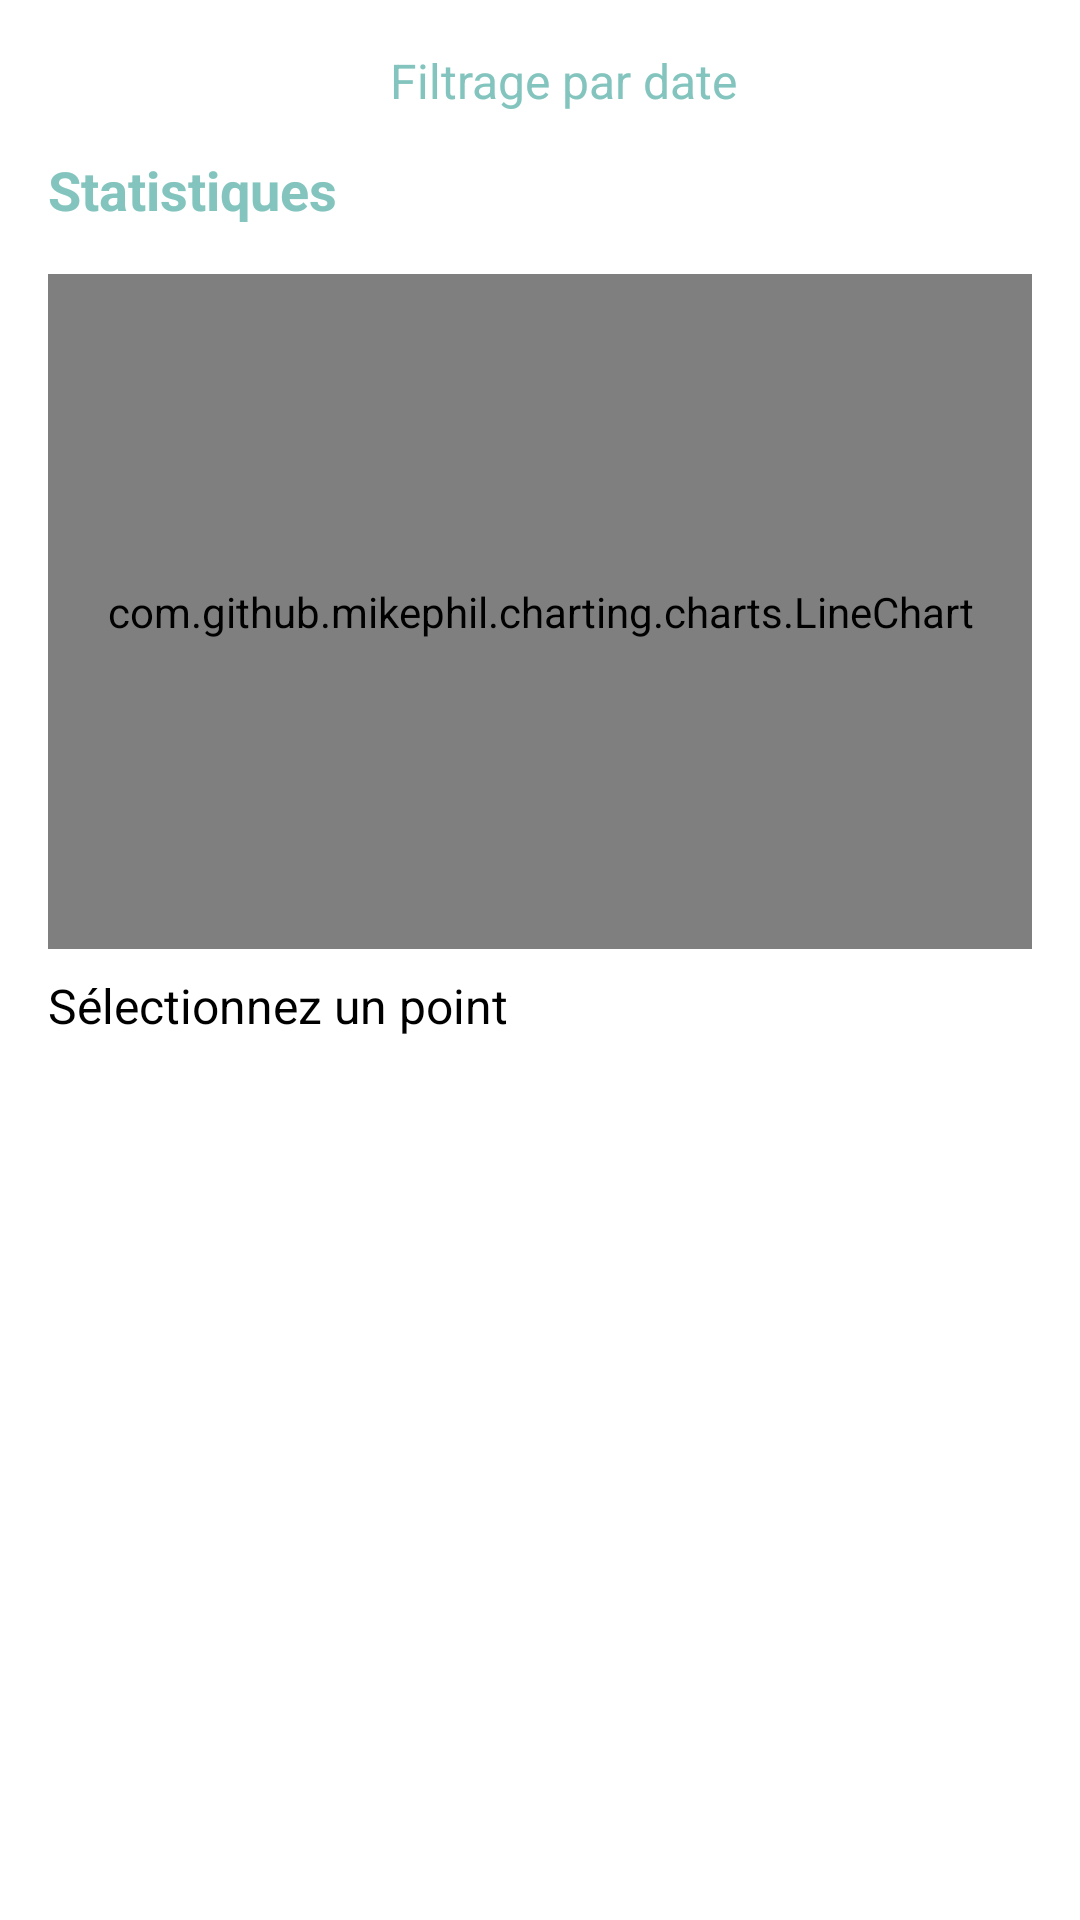

Produce the Android XML layout that renders to this screen, including the resource entries it uses.
<!-- AndroidManifest.xml: application theme Theme.Sokri -->
<!-- res/layout/fragment_dashboard.xml -->
<androidx.constraintlayout.widget.ConstraintLayout xmlns:android="http://schemas.android.com/apk/res/android"
    xmlns:app="http://schemas.android.com/apk/res-auto"
    xmlns:tools="http://schemas.android.com/tools"
    android:layout_width="match_parent"
    android:layout_height="match_parent"
    tools:context=".ui.dashboard.DashboardFragment"
    tools:ignore="VisualLintBounds">

    
    <TextView
        android:id="@+id/filter_label"
        android:layout_width="wrap_content"
        android:layout_height="wrap_content"
        android:text="Filtrage par date"
        android:textColor="@color/purple_200"
        android:textSize="16sp"
        app:layout_constraintEnd_toStartOf="@+id/filter_date_button"
        app:layout_constraintTop_toTopOf="parent"
        android:layout_marginEnd="8dp"
        android:layout_marginTop="16dp" />

    <ImageButton
        android:id="@+id/filter_date_button"
        android:layout_width="35dp"
        android:layout_height="35dp"
        android:layout_marginEnd="20dp"
        android:background="?attr/selectableItemBackgroundBorderless"
        android:contentDescription="Filtrer par date"
        android:scaleType="centerInside"
        android:src="@drawable/calendrier"
        app:layout_constraintEnd_toStartOf="@+id/clear_filter_button"
        app:layout_constraintTop_toTopOf="parent"
        tools:ignore="TouchTargetSizeCheck" />

    <ImageButton
        android:id="@+id/clear_filter_button"
        android:layout_width="35dp"
        android:layout_height="35dp"
        android:layout_marginEnd="16dp"
        android:background="?attr/selectableItemBackgroundBorderless"
        android:contentDescription="Annuler filtre"
        android:scaleType="centerInside"
        android:src="@drawable/traverser"
        app:layout_constraintEnd_toEndOf="parent"
        app:layout_constraintTop_toTopOf="parent"
        tools:ignore="TouchTargetSizeCheck" />

    <TextView
        android:id="@+id/text_statistics"
        android:layout_width="wrap_content"
        android:layout_height="wrap_content"
        android:layout_marginStart="16dp"
        android:layout_marginTop="16dp"
        android:text="Statistiques"
        android:textColor="@color/purple_200"
        android:textSize="18sp"
        android:textStyle="bold"
        app:layout_constraintStart_toStartOf="parent"
        app:layout_constraintTop_toBottomOf="@id/filter_date_button" />
    <TextView
        android:id="@+id/selected_point_info"
        android:layout_width="wrap_content"
        android:layout_height="wrap_content"
        android:layout_marginStart="16dp"
        android:layout_marginTop="8dp"
        android:text="Sélectionnez un point"
        android:textColor="@color/black"
        android:textSize="16sp"
        app:layout_constraintStart_toStartOf="parent"
        app:layout_constraintTop_toBottomOf="@id/line_chart" />
    
    <com.github.mikephil.charting.charts.LineChart
        android:id="@+id/line_chart"
        android:layout_width="0dp"
        android:layout_height="225dp"
        android:layout_margin="16dp"
        android:background="@drawable/chart_background"
        app:layout_constraintEnd_toEndOf="parent"
        app:layout_constraintStart_toStartOf="parent"
        app:layout_constraintTop_toBottomOf="@id/text_statistics" />



    
    <ListView
        android:id="@+id/list_view"
        android:layout_width="0dp"
        android:layout_height="267dp"
        android:layout_margin="16dp"
        android:divider="@android:color/darker_gray"
        android:dividerHeight="1dp"
        android:padding="8dp"
        app:layout_constraintEnd_toEndOf="parent"
        app:layout_constraintStart_toStartOf="parent"
        app:layout_constraintTop_toBottomOf="@+id/selected_point_info" />

</androidx.constraintlayout.widget.ConstraintLayout>
<!-- resources referenced by this layout -->
<resources>
  <color name="black">#FF000000</color>
  <color name="purple_200">#83c5be</color>
  <!-- drawable chart_background (drawable) -->
  <shape xmlns:android="http://schemas.android.com/apk/res/android">
      <solid android:color="@color/white"/>
      <corners android:radius="8dp"/>
      <stroke android:width="2dp" android:color="@android:color/darker_gray"/>
  </shape>
  <style name="Theme.Sokri" parent="Theme.MaterialComponents.DayNight.DarkActionBar">
          
          <item name="colorPrimary">#006d77</item>
          <item name="colorPrimaryVariant">#83c5be</item>
          <item name="colorOnPrimary">@color/white</item>
          
          <item name="colorSecondary">#f2b5d4</item>
          <item name="colorSecondaryVariant">#d81159</item>
          <item name="colorOnSecondary">@color/black</item>
          
          <item name="android:statusBarColor">?attr/colorPrimaryVariant</item>
          
      </style>
  <color name="white">#FFFFFFFF</color>
</resources>
